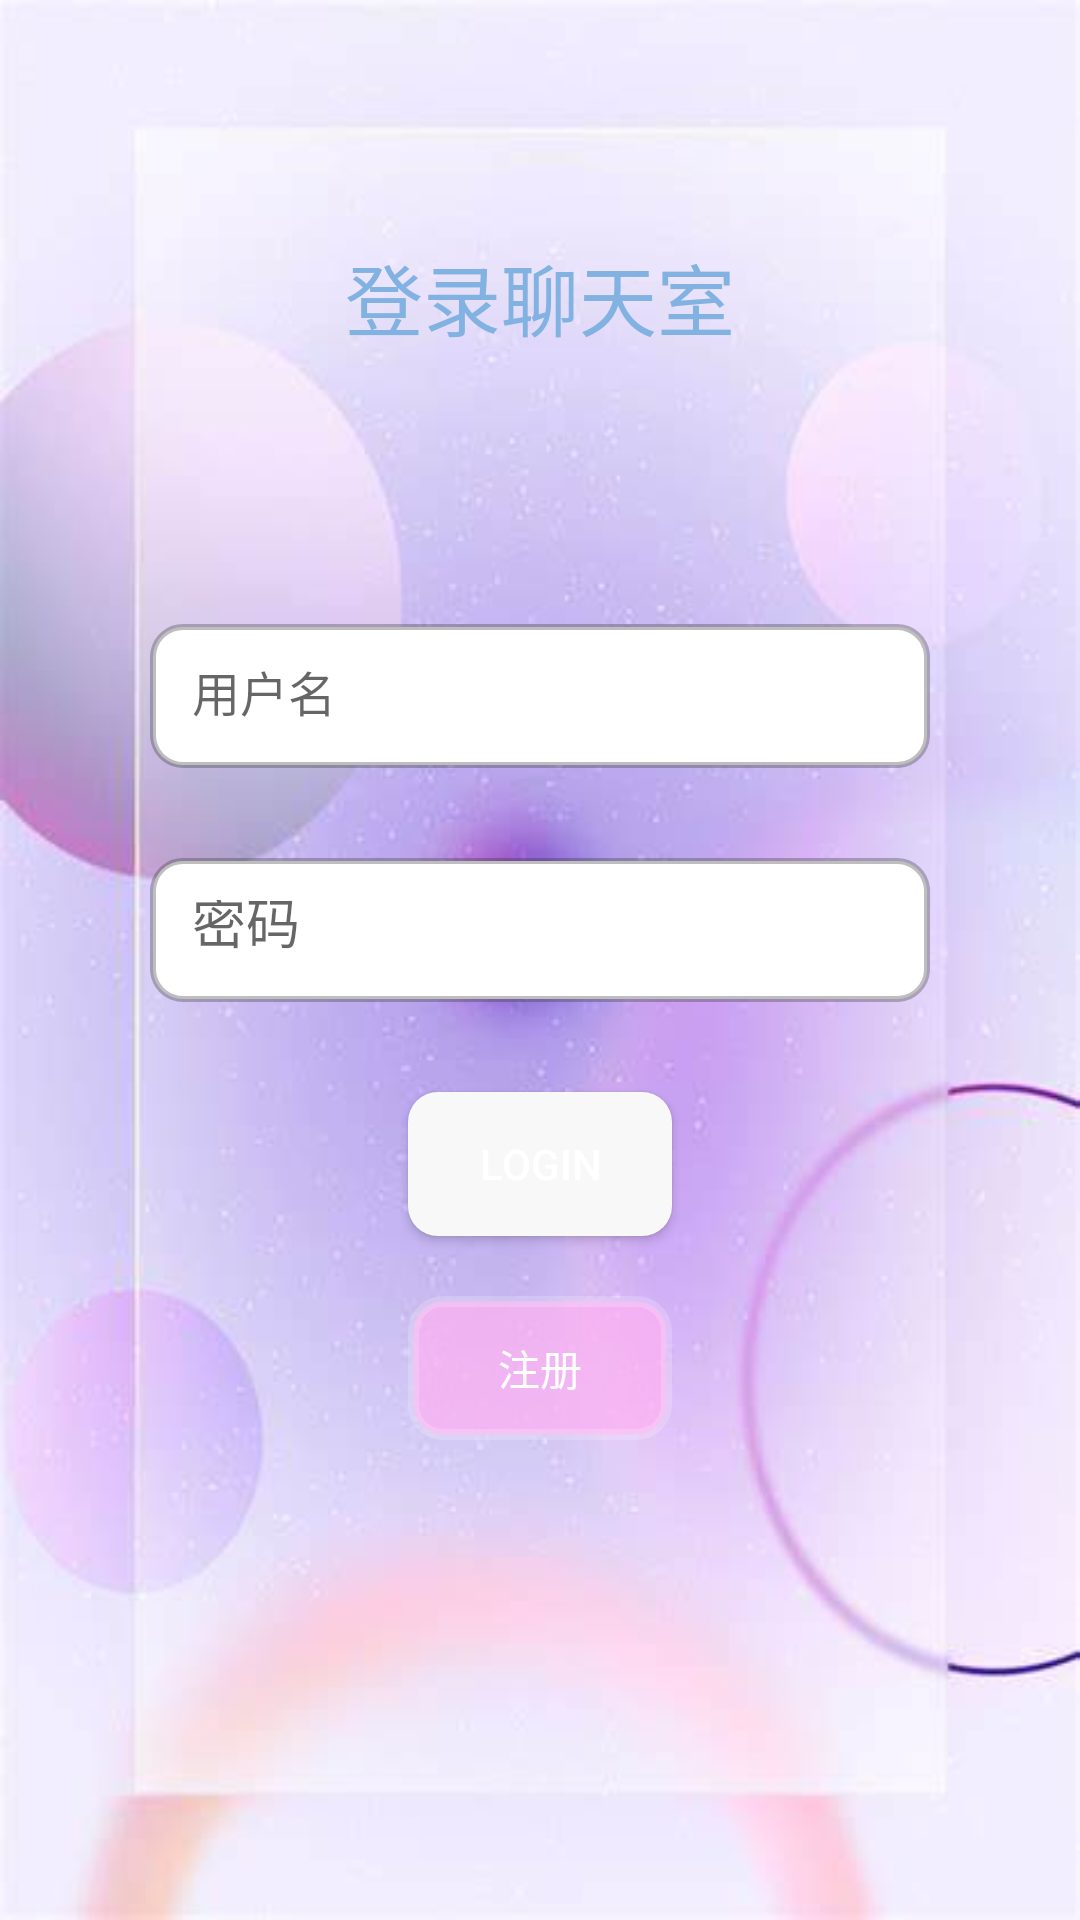

Produce the Android XML layout that renders to this screen, including the resource entries it uses.
<!-- AndroidManifest.xml: application theme Theme.MyApplicationTest -->
<!-- res/layout/activity_main_activityforcharroom.xml -->
<?xml version="1.0" encoding="utf-8"?>
<LinearLayout xmlns:android="http://schemas.android.com/apk/res/android"
    android:layout_width="match_parent"
    android:layout_height="match_parent"
    android:orientation="vertical"
    android:layout_gravity="center"
    android:background="@drawable/background">
    <LinearLayout
        android:layout_width="330dp"
        android:layout_height="520dp"
        android:orientation="vertical"
        android:layout_gravity="center|center_horizontal|center_vertical"
        android:layout_marginTop="80dp"
        >
        
        <TextView
            android:layout_width="wrap_content"
            android:layout_height="wrap_content"
            android:layout_gravity="center"
            android:text="登录聊天室"
            android:textColor="#82B2E1"
            android:textSize="26sp" />



        <LinearLayout
            android:layout_marginTop="90dp"
            android:layout_width="wrap_content"
            android:layout_height="wrap_content"
            android:orientation="horizontal"
            android:layout_gravity="center">

            <EditText
                android:id="@+id/et_name"
                android:layout_width="260dp"
                android:layout_height="48dp"
                android:background="@drawable/radius_skip_2"
                android:hint="用户名"
                android:inputType="textNoSuggestions"
                android:padding="14dp"
                android:textSize="16sp" />

        </LinearLayout>
        <LinearLayout
            android:layout_marginTop="30dp"
            android:layout_width="wrap_content"
            android:layout_height="wrap_content"
            android:orientation="horizontal"
            android:layout_gravity="center">

            <EditText
                android:id="@+id/et_ip"
                android:hint="密码"
                android:layout_width="260dp"
                android:layout_height="48dp"
                android:inputType="textPassword"
                android:padding="14dp"
                android:background="@drawable/radius_skip_2"
                />

        </LinearLayout>


        <Button
            android:id="@+id/btn_cnt"
            android:onClick="clickchar"
            android:layout_width="wrap_content"
            android:layout_height="wrap_content"
            android:textColor="#ffffff"
            android:text="login"
            android:layout_marginTop="30dp"
            android:background="@drawable/setbar_bg"
            android:layout_gravity="center"/>
        <Button
            android:id="@+id/btn_cnt_zc"
            android:onClick="clickchar"
            android:layout_width="wrap_content"
            android:layout_height="wrap_content"
            android:textColor="#ffffff"
            android:text="@string/register"
            android:layout_marginTop="20dp"
            android:background="@drawable/setbar_bg1"
            android:layout_gravity="center"/>
    </LinearLayout>




</LinearLayout>
<!-- resources referenced by this layout -->
<resources>
  <!-- drawable background: jpg bitmap (drawable, 15552 bytes) -->
  <!-- drawable radius_skip_2 (drawable) -->
  <?xml version="1.0" encoding="utf-8"?>
  <shape xmlns:android="http://schemas.android.com/apk/res/android">
      <solid android:color="@color/white"/>
      
      <corners
          android:topRightRadius="10dp"
          android:bottomRightRadius="10dp"
          android:bottomLeftRadius="10dp"
          android:topLeftRadius="10dp" />
      <stroke android:width="2dp" android:color="#51333333" android:dashWidth="14dp"/>
  </shape>
  <!-- drawable radius_skip_3 (drawable) -->
  <?xml version="1.0" encoding="utf-8"?>
  <shape xmlns:android="http://schemas.android.com/apk/res/android">
      <solid android:color="#5BF0F0F0"/>
      
      <corners
          android:topRightRadius="10dp"
          android:bottomRightRadius="10dp"
          android:bottomLeftRadius="10dp"
          android:topLeftRadius="10dp" />
      <stroke android:width="2dp" android:color="#5BF0F0F0" android:dashWidth="14dp"/>
  </shape>
  <!-- drawable setbar_bg (drawable) -->
  <?xml version="1.0" encoding="utf-8"?>
  
  
  
  <shape xmlns:android="http://schemas.android.com/apk/res/android" >
      <corners
          android:topRightRadius="10dp"
          android:bottomRightRadius="10dp"
          android:bottomLeftRadius="10dp"
          android:topLeftRadius="10dp" />
      
      <solid android:color="#F8F8F8"/>
  
  </shape>
  <!-- drawable setbar_bg1 (drawable) -->
  <?xml version="1.0" encoding="utf-8"?>
  <shape xmlns:android="http://schemas.android.com/apk/res/android" >
      <corners
          android:topRightRadius="10dp"
          android:bottomRightRadius="10dp"
          android:bottomLeftRadius="10dp"
          android:topLeftRadius="10dp" />
      <stroke android:width="4dp" android:color="#07CACACA" android:dashWidth="14dp"/>
      
      <solid android:color="#B5FFB1F2"/>
      
      <stroke android:width="3.5dip" android:color="#32F8F8F8" />
  </shape>
  <string name="register">注册</string>
  <style name="Theme.MyApplicationTest" parent="Theme.MaterialComponents.Light.NoActionBar.Bridge">
          
          <item name="colorPrimary">@color/purple_500</item>
          <item name="colorPrimaryVariant">@color/purple_700</item>
          <item name="colorOnPrimary">@color/white</item>
          
          <item name="colorSecondary">@color/teal_200</item>
          <item name="colorSecondaryVariant">@color/teal_700</item>
          <item name="colorOnSecondary">@color/black</item>
          
          <item name="android:statusBarColor" tools:targetApi="l">@color/purple_700</item>
          
          <item name="android:forceDarkAllowed" tools:targetApi="q">false</item>
      </style>
  <color name="white">#FFFFFFFF</color>
  <color name="purple_500">#FF6200EE</color>
  <color name="purple_700">#FF3700B3</color>
  <color name="teal_200">#FF03DAC5</color>
  <color name="teal_700">#FF018786</color>
  <color name="black">#FF000000</color>
</resources>
